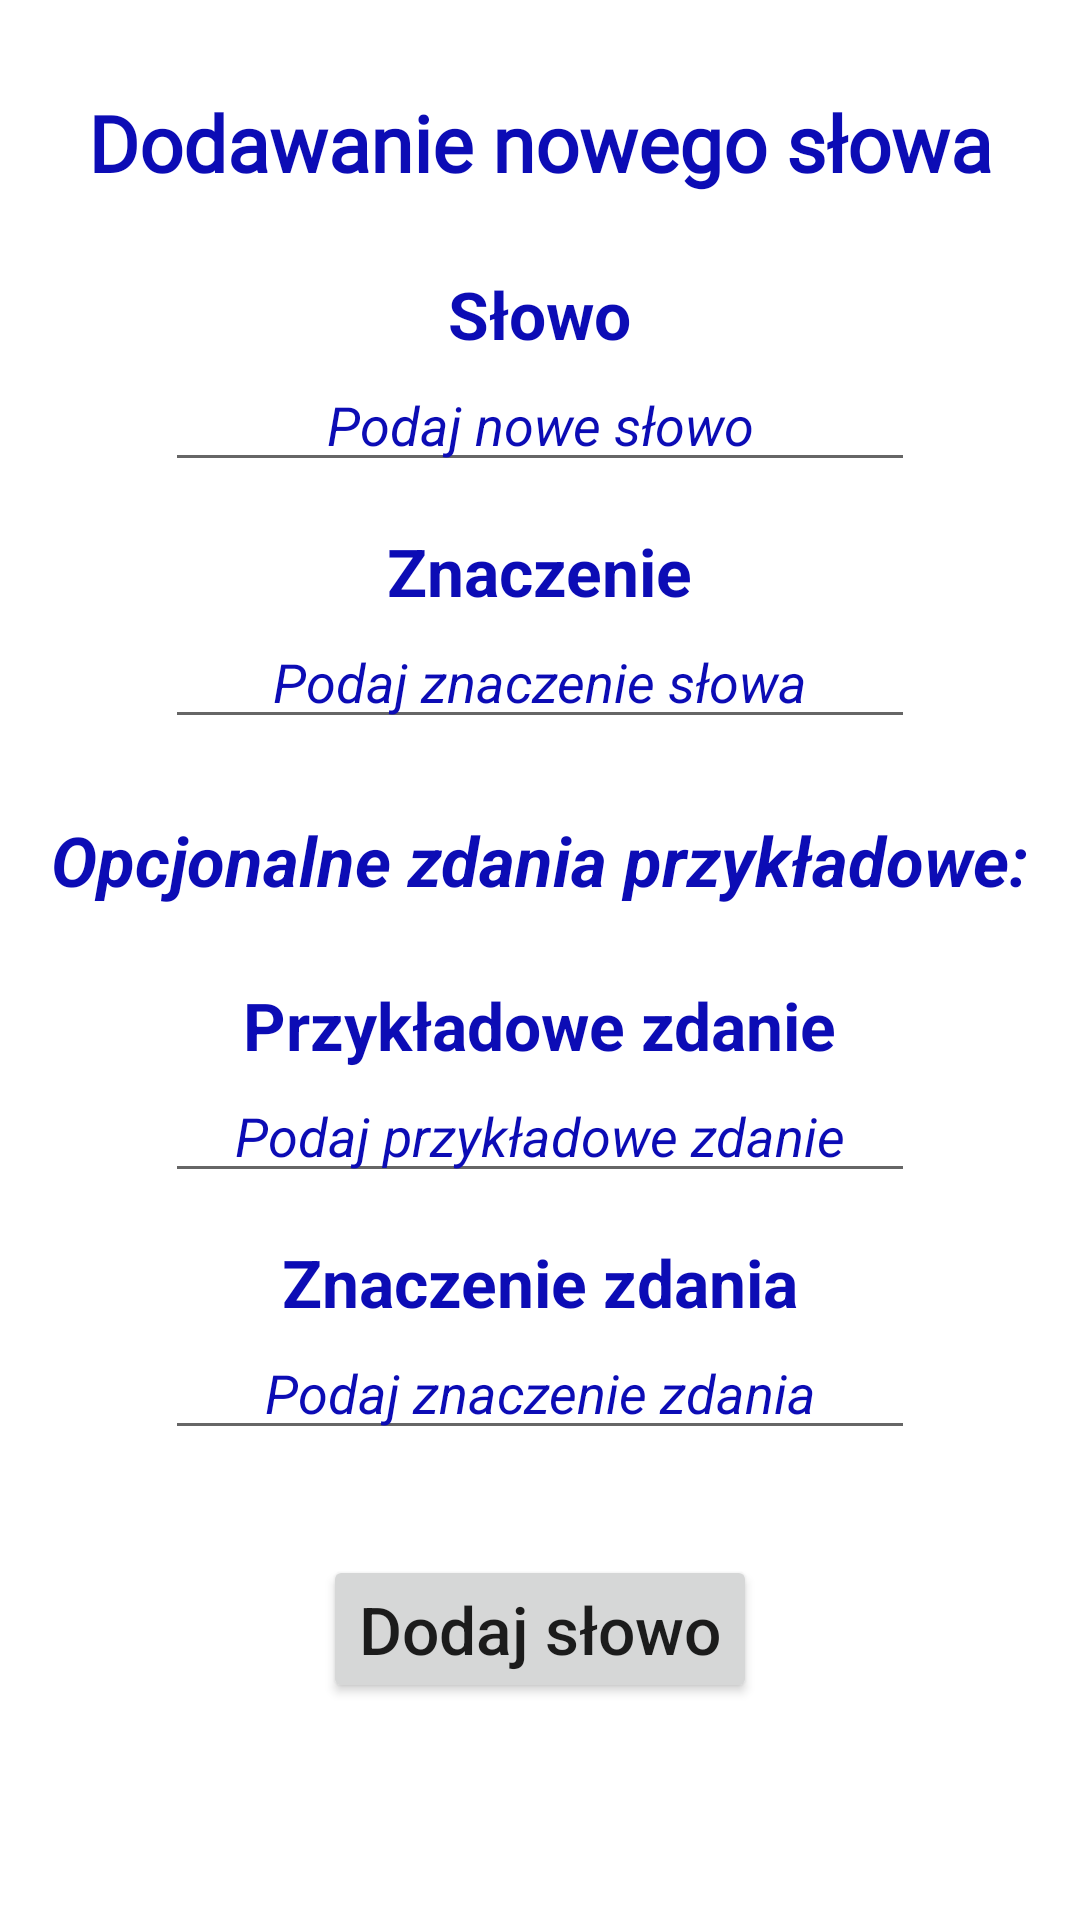

Android layout source for this screen:
<!-- AndroidManifest.xml: application theme Theme.ProjektKompetencyjnyV2 -->
<!-- res/layout/activity_add_new_word.xml -->
<?xml version="1.0" encoding="utf-8"?>
<RelativeLayout xmlns:android="http://schemas.android.com/apk/res/android"
    xmlns:tools="http://schemas.android.com/tools"
    android:layout_width="match_parent"
    android:layout_height="match_parent"
    tools:context=".AddNewWord">

    <TextView
        android:id="@+id/addWordTitle"
        android:layout_width="wrap_content"
        android:layout_height="wrap_content"
        android:layout_centerHorizontal="true"
        android:layout_marginTop="30dp"
        android:fontFamily="@font/poppins_medium"
        android:text="Dodawanie nowego słowa"
        android:textColor="@color/blue_500"
        android:textSize="26sp"
        android:textStyle="bold"
        />

    <TextView
        android:id="@+id/newWordTxt"
        android:layout_width="wrap_content"
        android:layout_height="wrap_content"
        android:layout_below="@+id/addWordTitle"
        android:layout_centerHorizontal="true"
        android:layout_marginTop="25dp"
        android:text="Słowo"
        android:textColor="@color/blue_500"
        android:textSize="22sp"
        android:textStyle="bold"
        />

    <EditText
        android:id="@+id/newWordEdtTxt"
        android:layout_width="250dp"
        android:layout_height="wrap_content"
        android:layout_below="@+id/newWordTxt"
        android:layout_centerHorizontal="true"
        android:gravity="center"
        android:hint="Podaj nowe słowo"
        android:textColor="@color/blue_500"
        android:textColorHint="@color/blue_500"
        android:textStyle="italic"
        />

    <TextView
        android:id="@+id/newMeaningTxt"
        android:layout_width="wrap_content"
        android:layout_height="wrap_content"
        android:layout_below="@+id/newWordEdtTxt"
        android:layout_centerHorizontal="true"
        android:layout_marginTop="15dp"
        android:text="Znaczenie"
        android:textColor="@color/blue_500"
        android:textSize="22sp"
        android:textStyle="bold"
        />

    <EditText
        android:id="@+id/newMeaningEdtTxt"
        android:layout_width="250dp"
        android:layout_height="wrap_content"
        android:layout_below="@+id/newMeaningTxt"
        android:layout_centerHorizontal="true"
        android:gravity="center"
        android:hint="Podaj znaczenie słowa"
        android:textColor="@color/blue_500"
        android:textColorHint="@color/blue_500"
        android:textStyle="italic"
        />

    <TextView
        android:id="@+id/newSentences"
        android:layout_width="wrap_content"
        android:layout_height="wrap_content"
        android:layout_below="@+id/newMeaningEdtTxt"
        android:layout_centerHorizontal="true"
        android:layout_marginTop="25dp"
        android:text="Opcjonalne zdania przykładowe:"
        android:textColor="@color/blue_500"
        android:textSize="23sp"
        android:textStyle="italic|bold"
        />

    <TextView
        android:id="@+id/newSentenceTxt"
        android:layout_width="wrap_content"
        android:layout_height="wrap_content"
        android:layout_below="@+id/newSentences"
        android:layout_centerHorizontal="true"
        android:layout_marginTop="25dp"
        android:text="Przykładowe zdanie"
        android:textColor="@color/blue_500"
        android:textSize="22sp"
        android:textStyle="bold"
        />

    <EditText
        android:id="@+id/newSentenceEdtTxt"
        android:layout_width="250dp"
        android:layout_height="wrap_content"
        android:layout_below="@+id/newSentenceTxt"
        android:layout_centerHorizontal="true"
        android:gravity="center"
        android:hint="Podaj przykładowe zdanie"
        android:textColor="@color/blue_500"
        android:textColorHint="@color/blue_500"
        android:textStyle="italic"
        />

    <TextView
        android:id="@+id/newSentenceMeaningTxt"
        android:layout_width="wrap_content"
        android:layout_height="wrap_content"
        android:layout_below="@+id/newSentenceEdtTxt"
        android:layout_centerHorizontal="true"
        android:layout_marginTop="15dp"
        android:text="Znaczenie zdania"
        android:textColor="@color/blue_500"
        android:textSize="22sp"
        android:textStyle="bold"
        />

    <EditText
        android:id="@+id/newSentenceMeaningEdtTxt"
        android:layout_width="250dp"
        android:layout_height="wrap_content"
        android:layout_below="@+id/newSentenceMeaningTxt"
        android:layout_centerHorizontal="true"
        android:gravity="center"
        android:hint="Podaj znaczenie zdania"
        android:textColor="@color/blue_500"
        android:textColorHint="@color/blue_500"
        android:textStyle="italic"
        />


    <Button
        android:id="@+id/addNewWordBtn"
        android:layout_width="wrap_content"
        android:layout_height="wrap_content"
        android:layout_below="@+id/newSentenceMeaningEdtTxt"
        android:layout_centerHorizontal="true"
        android:layout_marginTop="35dp"
        android:onClick="addNewWord"
        android:text="Dodaj słowo"
        android:textAllCaps="false"
        android:textSize="22sp"
        />

    <TextView
        android:id="@+id/newWordMessage"
        android:layout_width="wrap_content"
        android:layout_height="wrap_content"
        android:layout_below="@id/addNewWordBtn"
        android:layout_centerHorizontal="true"
        android:layout_marginLeft="10dp"
        android:layout_marginTop="35dp"
        android:layout_marginRight="10dp"
        android:gravity="center"
        android:text="Komunikat"
        android:textSize="22dp"
        android:textStyle="bold"
        android:visibility="invisible"
        />
</RelativeLayout>
<!-- resources referenced by this layout -->
<resources>
  <color name="blue_500">#0c0cb5</color>
  <style name="Theme.ProjektKompetencyjnyV2" parent="Theme.MaterialComponents.DayNight.DarkActionBar">
          
          <item name="colorPrimary">@color/purple_500</item>
          <item name="colorPrimaryVariant">@color/purple_700</item>
          <item name="colorOnPrimary">@color/white</item>
          
          <item name="colorSecondary">@color/teal_200</item>
          <item name="colorSecondaryVariant">@color/teal_700</item>
          <item name="colorOnSecondary">@color/black</item>
          
          <item name="android:statusBarColor" tools:targetApi="l">?attr/colorPrimaryVariant</item>
          
      </style>
  <color name="purple_500">#FF6200EE</color>
  <color name="purple_700">#FF3700B3</color>
  <color name="white">#FFFFFFFF</color>
  <color name="teal_200">#FF03DAC5</color>
  <color name="teal_700">#FF018786</color>
  <color name="black">#FF000000</color>
</resources>
